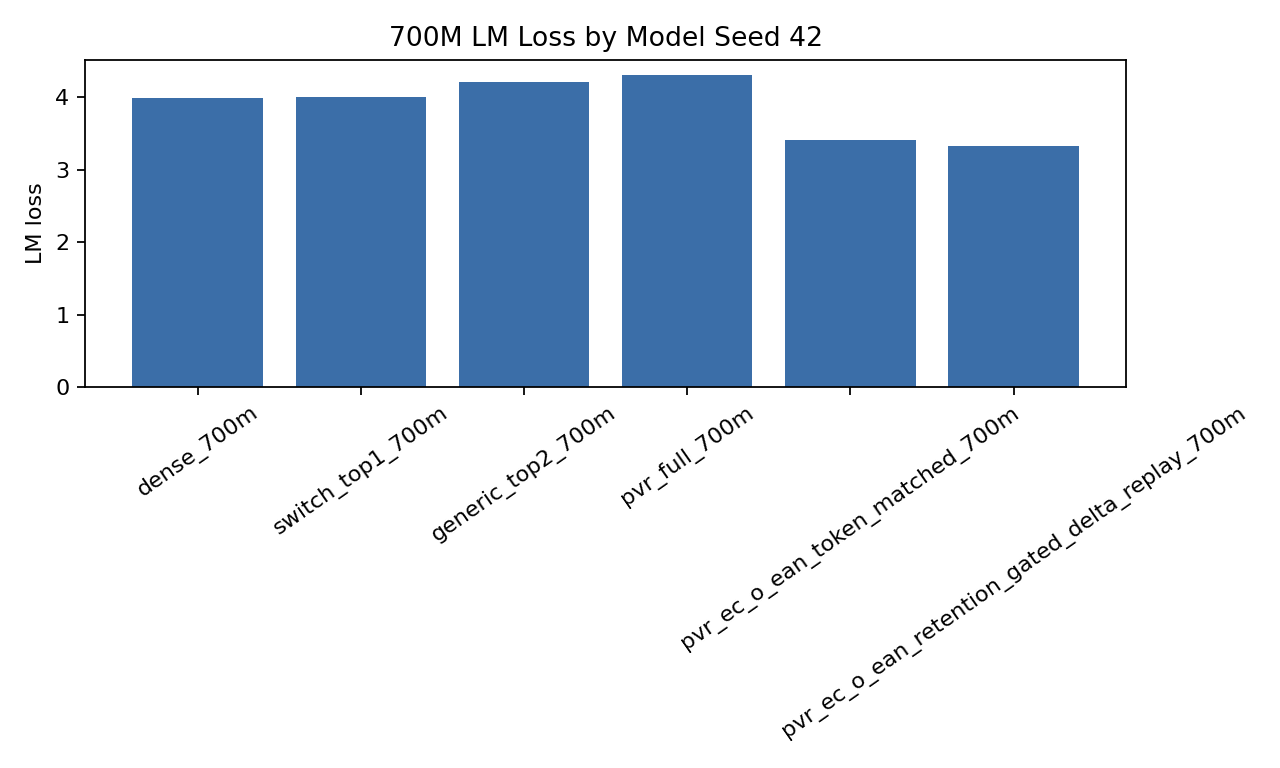

The file beside this chart, header and first rows:
active_flops_per_token, active_params_per_token, eval_tokens, gpu_hours, heldout_eval_tokens, lm_loss, model, peak_vram, perplexity, quality_per_active_flop, quality_per_active_param, seed, source_report_path, tokens_per_second, top1_clean, training_tokens
4200000000, 700000000, 50176, , 12544, 3.983, dense_700m, 2566800384, 53.65, 5.978477292334946e-11, 3.587086375400968e-10, 42, benchmark/reports/generated/ean_retentio…, 6842, , 1126400
1469999994, 244999999, 50176, , 12544, 4, switch_top1_700m, 2714608640, 54.62, 1.700514882524272e-10, 1.0203089295145632e-09, 42, benchmark/reports/generated/ean_retentio…, 657.7, , 1126400
2100000000, 350000000, 50176, , 12544, 4.202, generic_top2_700m, 2714608640, 66.81, 1.1332988077248167e-10, 6.7997928463489e-10, 42, benchmark/reports/generated/ean_retentio…, 610.8, , 1126400
1469999994, 244999999, 50176, , 12544, 4.301, pvr_full_700m, 3000747008, 73.74, 1.581842245470504e-10, 9.491053472823022e-10, 42, benchmark/reports/generated/ean_retentio…, 841.2, True, 1126400
1469999994, 244999999, 50176, , 12544, 3.414, pvr_ec_o_ean_token_matched_700m, 3000747008, 30.37, 1.9928582975008478e-10, 1.1957149785005085e-09, 42, benchmark/reports/generated/ean_retentio…, 907.5, True, 1126400
1469999994, 244999999, 50176, , 12544, 3.323, pvr_ec_o_ean_retention_gated_delta_repla…, 3000747008, 27.73, 2.047399196665626e-10, 1.2284395179993757e-09, 42, benchmark/reports/generated/ean_retentio…, 885.7, True, 1126400
